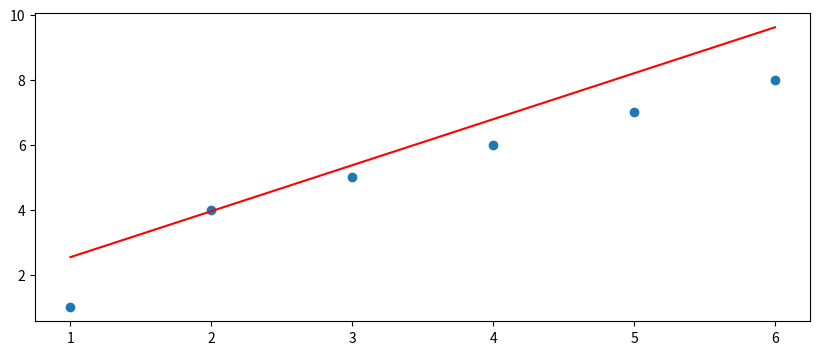

The matplotlib source for this figure:
import numpy as np
import matplotlib.pyplot as plt

n=1

x_array = [1, 2, 3, 4, 5 ,6]
y_array = [1, 4, 5, 6, 7, 8]
p_array = [1, 3, 5, 7, 3, 4]

def create_a_mtrx(x_array, p_array, n):
    A = np.ones((n+1, n+1))
    A[0][0] = np.sum(p_array)

    for i in range(1, n + 1):
        # расчет верхнего треугольника
        sum = 0
        for j in range(len(x_array)):
            sum += pow(x_array[j], i) * p_array[j]
        A[0][i] = sum
    h = n
    for i in range(1, h + 1):
        # заполнение верхнего треугольника
        A[i, :h] = A[0, i:]
        h = h - 1

    k = n
    for i in range(1, n+1):
        #расчет нижнего треугольника матрицы
        sum = 0
        for j in range(len(x_array)):
            if n == 1:
                sum += pow(x_array[j], i + 1) * p_array[j]
            else:
                sum += pow(x_array[j], k + 1) * p_array[j]
        k += 1
        A[i][n] = sum
    h = n
    k = n
    for i in range(1, n):
        #заполняем нижний треугольник матрицы(для полиномов 1-3 степеней)
        A[n+1 - len(A[1:h]):, h - 1] = A[1:h, n]
        h -= 1
        k += 1
    return A


def create_b_mtrx(x_array, y_array, p_array, n):
    b = np.ones((n + 1, 1))
    for i in range(n + 1):
        sum = 0
        for j in range(len(y_array)):
            sum += pow(x_array[j], i) * y_array[j] * p_array[j]
        b[i][0] = sum
    return b


A = create_a_mtrx(x_array, p_array, n)
b = create_b_mtrx(x_array, y_array, p_array,n)
print(A)
print(b)

a_vec = np.linalg.inv(A) @ b
if n == 1:
    Y = np.array(x_array) * a_vec[0][0] + a_vec[1][0]
elif n == 2:
    Y = (np.array(x_array) ** 2) * a_vec[0][0] + np.array(x_array) * a_vec[1][0] + a_vec[2][0]
elif n == 3:
    Y = (np.array(x_array) ** 3) * a_vec[0][0] + (np.array(x_array) ** 2) * a_vec[1][0] + np.array(x_array) * a_vec[
        2][0] + a_vec[3][0]
elif n == 4:
    Y = (np.array(x_array) ** 4) * a_vec[0][0] + (np.array(x_array) ** 3) * a_vec[1][0] + (np.array(x_array) ** 2) * \
        a_vec[2][0] + np.array(x_array) * a_vec[3][0] + a_vec[4][0]
elif n == 5:
    Y = (np.array(x_array) ** 5) * a_vec[0][0] + (np.array(x_array) ** 4) * a_vec[1][0] + (np.array(x_array) ** 3) * \
        a_vec[2][0] + (np.array(x_array) ** 2) * a_vec[3][0] + np.array(x_array) * a_vec[4][0] + a_vec[5][0]

print(a_vec)
print(Y)

def scatter_plot(x, y, Y):
    """ отрисовка графика """
    #st.markdown("---")
    fig = plt.figure(figsize=(10,4))
    plt.scatter(x,y)
    plt.plot(x, Y, c='r')
    plt.show()

scatter_plot(x_array, y_array, Y)